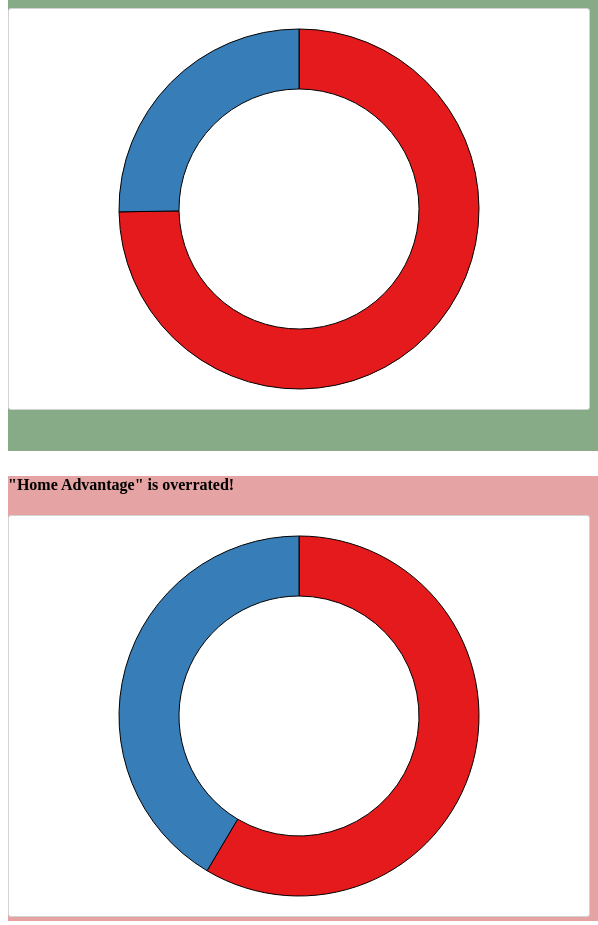
D3 v7 page, settled after 480 driven frames (8 s of simulated time); the page loaded 1 data file(s).


// ── js/main.js
var all_data;
var all, nn_only;
// This function is called once the HTML page is fully loaded by the browser
document.addEventListener('DOMContentLoaded', function () {
    // This will load the dataset and store it into an array.
   Promise.all([d3.csv('data/wrangled_data.csv')])
   .then(function (values) {
       console.log('Loaded wrangled_data.csv');
       all_data = values[0];

       let homew = 0
       let awayw = 0
       let homew_nn = 0
       let awayw_nn = 0
       all_data.forEach(d => {
            if (d["won_by"] == "home") {
                homew += 1
                if (d.neutral == "FALSE") {
                    homew_nn += 1
                }
            }
            else if (d["won_by"] == "away") {
                awayw += 1
                if (d.neutral == "FALSE") {
                    awayw_nn += 1
                }
            }
       });

       console.log(all_data)
       console.log(homew, awayw, homew_nn, awayw_nn)

       all = [
            { key: 'Home Wins', value: homew }, 
            { key: 'Away Wins', value: awayw },
       ];
       nn_only = [
            { key: 'Home Wins*', value: homew_nn }, 
            { key: 'Away Wins*', value: awayw_nn },
        ];
       drawDonutChart_for();
       drawDonutChart_against();
       
   });
});

function drawDonutChart_for() {
    const svg = d3.select('#against_svg');
    const width = +svg.style('width').replace('px','');
    //console.log("Width = ", width);
    const height = +svg.style('height').replace('px','');
    //console.log("Height = ", height);
    
    

    // 3. margin is used for adding "padding" around the bar chart
    const margin = { top: 40, bottom: 40, right: 20, left: 20 };
    
    var radius = Math.min(width - Math.max(margin.left, margin.right), height - Math.max(margin.top, margin.bottom)) / 2;

    color = d3.scaleOrdinal(d3.schemeSet1);
    
    const g = svg.append('g')
                .attr('transform', `translate(${ width / 2},${ height / 2})`);
                // .attr('transform', 'translate('+margin.left+', '+margin.top+')');
    
    var arc = d3.arc()
        .innerRadius(radius - (radius/3))             // NEW
        .outerRadius(radius);
    
    var pie = d3.pie()
        .value(function(d) { return d.value; })
        .sort(null);

    var path = g.selectAll('path')
        .data(pie(all))
        .enter()
        .append('path')
        .attr('d', arc)
        .attr('fill', function(d, i) { 
            return color(d.data.key);
        })
        .attr("stroke", "black")
        .style("stroke-width", "1px")
        .on('mouseover', function (d, i) {
            d3.select(this)
                 .style("stroke-width", "4px")
            g.select('text').remove();
            g.append("text")
                .attr("dy", ".35em")
                .attr("text-anchor", "middle")
                .attr("style","font-family:Arial")
                .attr("font-size","24")
                .attr("fill","#000000")
                .text(i.data.key + ": " + i.value);
                })
        .on('mouseout', function (d, i) {
            d3.select(this)
                    .style("stroke-width", "1px");
            g.select('text').remove();
                })
        .on('click', function (d, i) {drawBarChart(i.data.key)});
    
    console.log('trace:drawDonutChart()');
    }

function drawDonutChart_against() {
    const svg = d3.select('#for_svg');
    const width = +svg.style('width').replace('px','');
    //console.log("Width = ", width);
    const height = +svg.style('height').replace('px','');
    //console.log("Height = ", height);
    
    

    // 3. margin is used for adding "padding" around the bar chart
    const margin = { top: 40, bottom: 40, right: 20, left: 20 };
    
    var radius = Math.min(width - Math.max(margin.left, margin.right), height - Math.max(margin.top, margin.bottom)) / 2;

    color = d3.scaleOrdinal(d3.schemeSet1);
    
    const g = svg.append('g')
                .attr('transform', `translate(${ width / 2},${ height / 2})`);
                // .attr('transform', 'translate('+margin.left+', '+margin.top+')');
    
    var arc = d3.arc()
        .innerRadius(radius - (radius/3))             // NEW
        .outerRadius(radius);
    
    var pie = d3.pie()
        .value(function(d) { return d.value; })
        .sort(null);

    var path = g.selectAll('path')
        .data(pie(nn_only))
        .enter()
        .append('path')
        .attr('d', arc)
        .attr('fill', function(d, i) { 
            return color(d.data.key);
        })
        .attr("stroke", "black")
        .style("stroke-width", "1px")
        .on('mouseover', function (d, i) {
            d3.select(this)
                    .style("stroke-width", "4px")
            g.select('text').remove();
            g.append("text")
                .attr("dy", ".35em")
                .attr("text-anchor", "middle")
                .attr("style","font-family:Arial")
                .attr("font-size","24")
                .attr("fill","#000000")
                .text(i.data.key + ": " + i.value);
                })
        .on('mouseout', function (d, i) {
            d3.select(this)
                    .style("stroke-width", "1px");
            g.select('text').remove();
                })
        .on('click', function (d, i) {drawBarChart(i.data.key)});
    
    console.log('trace:drawDonutChart()');
    }

### data: data/wrangled_data.csv
date, home_team, away_team, home_score, away_score, difference, won_by, tournament, city, country, neutral
7/13/30, Belgium, United States, 0, 3, -3, away, FIFA World Cup, Montevideo, Uruguay, TRUE
7/13/30, France, Mexico, 4, 1, 3, home, FIFA World Cup, Montevideo, Uruguay, TRUE
7/14/30, Brazil, Yugoslavia, 1, 2, -1, away, FIFA World Cup, Montevideo, Uruguay, TRUE
7/14/30, Peru, Romania, 1, 3, -2, away, FIFA World Cup, Montevideo, Uruguay, TRUE
7/15/30, Argentina, France, 1, 0, 1, home, FIFA World Cup, Montevideo, Uruguay, TRUE
7/16/30, Chile, Mexico, 3, 0, 3, home, FIFA World Cup, Montevideo, Uruguay, TRUE
7/17/30, Bolivia, Yugoslavia, 0, 4, -4, away, FIFA World Cup, Montevideo, Uruguay, TRUE
7/17/30, Paraguay, United States, 0, 3, -3, away, FIFA World Cup, Montevideo, Uruguay, TRUE
7/18/30, Uruguay, Peru, 1, 0, 1, home, FIFA World Cup, Montevideo, Uruguay, FALSE
7/19/30, Argentina, Mexico, 6, 3, 3, home, FIFA World Cup, Montevideo, Uruguay, TRUE
7/19/30, Chile, France, 1, 0, 1, home, FIFA World Cup, Montevideo, Uruguay, TRUE
7/20/30, Belgium, Paraguay, 0, 1, -1, away, FIFA World Cup, Montevideo, Uruguay, TRUE
7/20/30, Bolivia, Brazil, 0, 4, -4, away, FIFA World Cup, Montevideo, Uruguay, TRUE
7/21/30, Uruguay, Romania, 4, 0, 4, home, FIFA World Cup, Montevideo, Uruguay, FALSE
7/22/30, Argentina, Chile, 3, 1, 2, home, FIFA World Cup, Montevideo, Uruguay, TRUE
7/26/30, Argentina, United States, 6, 1, 5, home, FIFA World Cup, Montevideo, Uruguay, TRUE
7/27/30, Uruguay, Yugoslavia, 6, 1, 5, home, FIFA World Cup, Montevideo, Uruguay, FALSE
7/30/30, Uruguay, Argentina, 4, 2, 2, home, FIFA World Cup, Montevideo, Uruguay, FALSE
5/27/34, Argentina, Sweden, 2, 3, -1, away, FIFA World Cup, Bologna, Italy, TRUE
5/27/34, Austria, France, 3, 2, 1, home, FIFA World Cup, Turin, Italy, TRUE
5/27/34, Belgium, Germany, 2, 5, -3, away, FIFA World Cup, Florence, Italy, TRUE
5/27/34, Brazil, Spain, 1, 3, -2, away, FIFA World Cup, Genoa, Italy, TRUE
5/27/34, Czechoslovakia, Romania, 2, 1, 1, home, FIFA World Cup, Trieste, Italy, TRUE
5/27/34, Egypt, Hungary, 2, 4, -2, away, FIFA World Cup, Naples, Italy, TRUE
5/27/34, Italy, United States, 7, 1, 6, home, FIFA World Cup, Rome, Italy, FALSE
5/27/34, Netherlands, Switzerland, 2, 3, -1, away, FIFA World Cup, Milan, Italy, TRUE
5/31/34, Austria, Hungary, 2, 1, 1, home, FIFA World Cup, Bologna, Italy, TRUE
5/31/34, Czechoslovakia, Switzerland, 3, 2, 1, home, FIFA World Cup, Turin, Italy, TRUE
5/31/34, Germany, Sweden, 2, 1, 1, home, FIFA World Cup, Milan, Italy, TRUE
5/31/34, Italy, Spain, 1, 1, 0, draw, FIFA World Cup, Florence, Italy, FALSE
6/1/34, Italy, Spain, 1, 0, 1, home, FIFA World Cup, Florence, Italy, FALSE
6/3/34, Czechoslovakia, Germany, 3, 1, 2, home, FIFA World Cup, Rome, Italy, TRUE
6/3/34, Italy, Austria, 1, 0, 1, home, FIFA World Cup, Milan, Italy, FALSE
6/7/34, Austria, Germany, 2, 3, -1, away, FIFA World Cup, Naples, Italy, TRUE
6/10/34, Italy, Czechoslovakia, 2, 1, 1, home, FIFA World Cup, Rome, Italy, FALSE
6/4/38, Germany, Switzerland, 1, 1, 0, draw, FIFA World Cup, Paris, France, TRUE
6/5/38, Brazil, Poland, 6, 5, 1, home, FIFA World Cup, Strasbourg, France, TRUE
6/5/38, Cuba, Romania, 3, 3, 0, draw, FIFA World Cup, Toulouse, France, TRUE
6/5/38, Czechoslovakia, Netherlands, 3, 0, 3, home, FIFA World Cup, Le Havre, France, TRUE
6/5/38, France, Belgium, 3, 1, 2, home, FIFA World Cup, Colombes, France, FALSE
6/5/38, Hungary, Indonesia, 6, 0, 6, home, FIFA World Cup, Reims, France, TRUE
6/5/38, Italy, Norway, 2, 1, 1, home, FIFA World Cup, Marseille, France, TRUE
6/9/38, Cuba, Romania, 2, 1, 1, home, FIFA World Cup, Toulouse, France, TRUE
6/9/38, Germany, Switzerland, 2, 4, -2, away, FIFA World Cup, Paris, France, TRUE
6/12/38, Brazil, Czechoslovakia, 1, 1, 0, draw, FIFA World Cup, Bordeaux, France, TRUE
6/12/38, Cuba, Sweden, 0, 8, -8, away, FIFA World Cup, Antibes, France, TRUE
6/12/38, France, Italy, 1, 3, -2, away, FIFA World Cup, Colombes, France, FALSE
6/12/38, Hungary, Switzerland, 2, 0, 2, home, FIFA World Cup, Lille, France, TRUE
6/14/38, Brazil, Czechoslovakia, 2, 1, 1, home, FIFA World Cup, Bordeaux, France, TRUE
6/16/38, Brazil, Italy, 1, 2, -1, away, FIFA World Cup, Marseille, France, TRUE
6/16/38, Hungary, Sweden, 5, 1, 4, home, FIFA World Cup, Paris, France, TRUE
6/19/38, Brazil, Sweden, 4, 2, 2, home, FIFA World Cup, Bordeaux, France, TRUE
6/19/38, Hungary, Italy, 2, 4, -2, away, FIFA World Cup, Colombes, France, TRUE
6/24/50, Brazil, Mexico, 4, 0, 4, home, FIFA World Cup, Rio de Janeiro, Brazil, FALSE
6/25/50, Chile, England, 0, 2, -2, away, FIFA World Cup, Rio de Janeiro, Brazil, TRUE
6/25/50, Italy, Sweden, 2, 3, -1, away, FIFA World Cup, São Paulo, Brazil, TRUE
6/25/50, Spain, United States, 3, 1, 2, home, FIFA World Cup, Curitiba, Brazil, TRUE
6/25/50, Switzerland, Yugoslavia, 0, 3, -3, away, FIFA World Cup, Belo Horizonte, Brazil, TRUE
6/28/50, Brazil, Switzerland, 2, 2, 0, draw, FIFA World Cup, São Paulo, Brazil, FALSE
6/28/50, Mexico, Yugoslavia, 1, 4, -3, away, FIFA World Cup, Porto Alegre, Brazil, TRUE
... 904 more rows